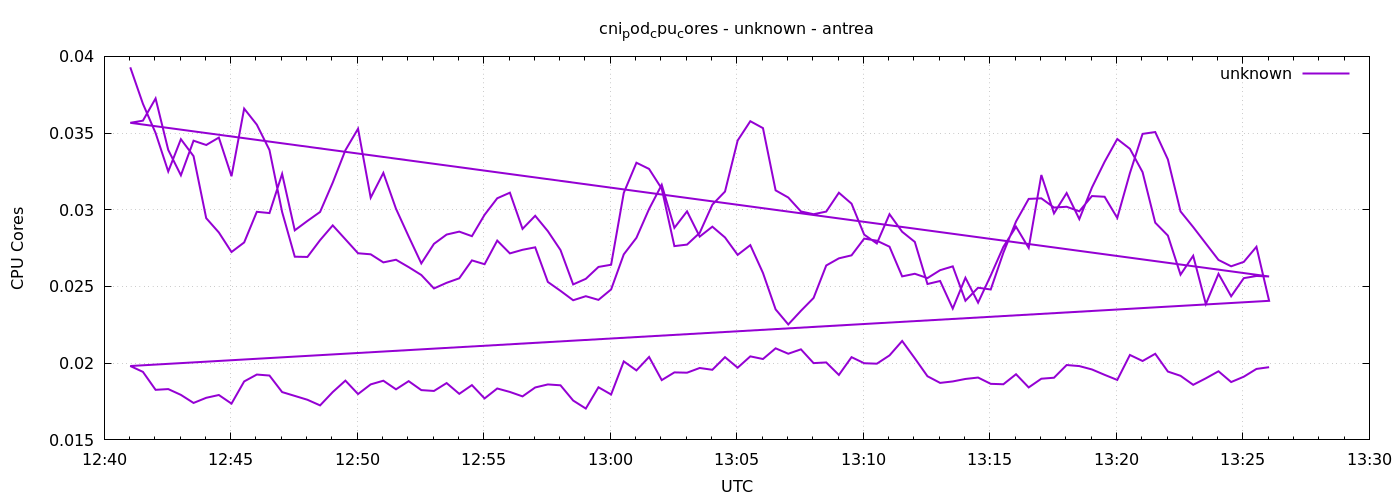

The table this chart was drawn from, first rows:
1777984862	0.039286328170689416
1777984892	0.03691
1777984922	0.03501
1777984952	0.0325
1777984982	0.0346
1777985012	0.0335
1777985042	0.02946
1777985072	0.02852
1777985102	0.02725
1777985132	0.02787
1777985162	0.02987
1777985192	0.02979
1777985222	0.03234
1777985252	0.02866
1777985282	0.02927
1777985312	0.02986
1777985342	0.03177
1777985372	0.03388
1777985402	0.03528
1777985432	0.03079
1777985462	0.0324
1777985492	0.03007
1777985522	0.02826
1777985552	0.02651
1777985582	0.02778
1777985612	0.02839
1777985642	0.02858
1777985672	0.02828
1777985702	0.02967
1777985732	0.03075
1777985762	0.03111
1777985792	0.02876
1777985822	0.02961
1777985852	0.02861
1777985882	0.02737
1777985912	0.02514
1777985942	0.0255
1777985972	0.02627
1777986002	0.02642
1777986032	0.0311
1777986062	0.03307
1777986092	0.03266
1777986122	0.03138
1777986152	0.02763
1777986182	0.02773
1777986212	0.0285
1777986242	0.03033
1777986272	0.03119
1777986302	0.03452
1777986332	0.03577
1777986362	0.03532
1777986392	0.03127
1777986422	0.0308
1777986452	0.02989
1777986482	0.02971
1777986512	0.02988
1777986542	0.03111
1777986572	0.0304
1777986602	0.02838
1777986632	0.0278
1777986662	0.02971
... 212 more rows
